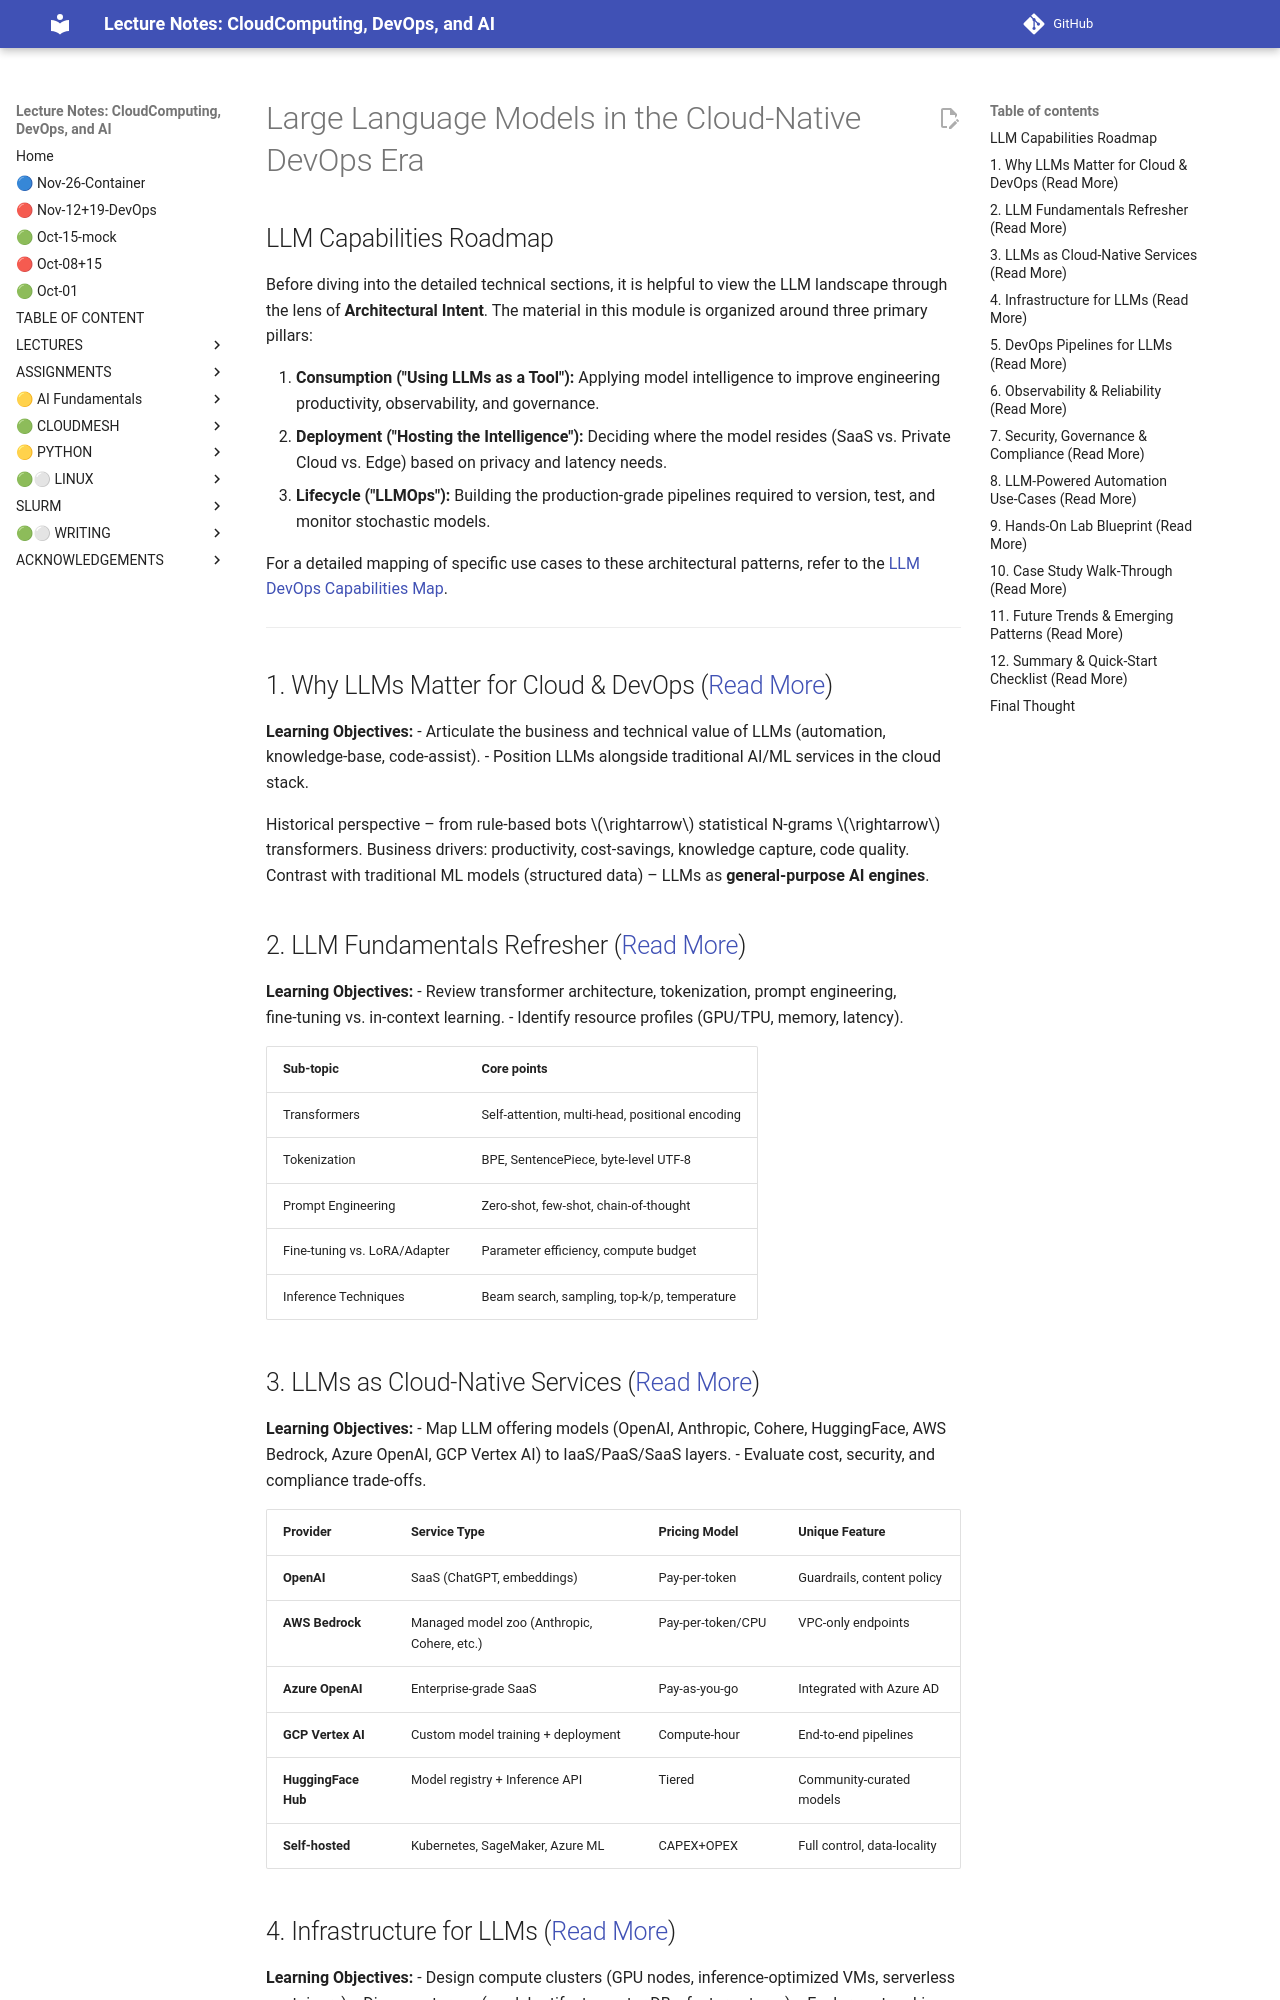

repository: cloudmesh-ai/cloudmesh-ai-lecture · page: section/llm/new/CHAPTER/index.html · generator: mkdocs

# Large Language Models in the Cloud‑Native DevOps Era

## LLM Capabilities Roadmap

Before diving into the detailed technical sections, it is helpful to view the LLM landscape through the lens of **Architectural Intent**. The material in this module is organized around three primary pillars:

1. **Consumption ("Using LLMs as a Tool"):** Applying model intelligence to improve engineering productivity, observability, and governance.
2. **Deployment ("Hosting the Intelligence"):** Deciding where the model resides (SaaS vs. Private Cloud vs. Edge) based on privacy and latency needs.
3. **Lifecycle ("LLMOps"):** Building the production-grade pipelines required to version, test, and monitor stochastic models.

For a detailed mapping of specific use cases to these architectural patterns, refer to the [LLM DevOps Capabilities Map](llm-devops-capabilities-map.md).

---

## 1. Why LLMs Matter for Cloud & DevOps ([Read More](why-llms-matter-for-cloud-&-devops.md))

**Learning Objectives:**
- Articulate the business and technical value of LLMs (automation, knowledge‑base, code‑assist).
- Position LLMs alongside traditional AI/ML services in the cloud stack.

Historical perspective – from rule‑based bots $\rightarrow$ statistical N‑grams $\rightarrow$ transformers.
Business drivers: productivity, cost‑savings, knowledge capture, code quality.
Contrast with traditional ML models (structured data) – LLMs as **general‑purpose AI engines**.

## 2. LLM Fundamentals Refresher ([Read More](llm-fundamentals-refresher.md))

**Learning Objectives:**
- Review transformer architecture, tokenization, prompt engineering, fine‑tuning vs. in‑context learning.
- Identify resource profiles (GPU/TPU, memory, latency).

| Sub‑topic | Core points |
|----------|-------------|
| Transformers | Self‑attention, multi‑head, positional encoding |
| Tokenization | BPE, SentencePiece, byte‑level UTF‑8 |
| Prompt Engineering | Zero‑shot, few‑shot, chain‑of‑thought |
| Fine‑tuning vs. LoRA/Adapter | Parameter efficiency, compute budget |
| Inference Techniques | Beam search, sampling, top‑k/p, temperature |

## 3. LLMs as Cloud‑Native Services ([Read More](llms-as-cloud-native-services.md))

**Learning Objectives:**
- Map LLM offering models (OpenAI, Anthropic, Cohere, HuggingFace, AWS Bedrock, Azure OpenAI, GCP Vertex AI) to IaaS/PaaS/SaaS layers.
- Evaluate cost, security, and compliance trade‑offs.

| Provider | Service Type | Pricing Model | Unique Feature |
|----------|--------------|---------------|----------------|
| **OpenAI** | SaaS (ChatGPT, embeddings) | Pay‑per‑token | Guardrails, content policy |
| **AWS Bedrock** | Managed model zoo (Anthropic, Cohere, etc.) | Pay‑per‑token/CPU | VPC‑only endpoints |
| **Azure OpenAI** | Enterprise‑grade SaaS | Pay‑as‑you‑go | Integrated with Azure AD |
| **GCP Vertex AI** | Custom model training + deployment | Compute‑hour | End‑to‑end pipelines |
| **HuggingFace Hub** | Model registry + Inference API | Tiered | Community‑curated models |
| **Self‑hosted** | Kubernetes, SageMaker, Azure ML | CAPEX+OPEX | Full control, data‑locality |
